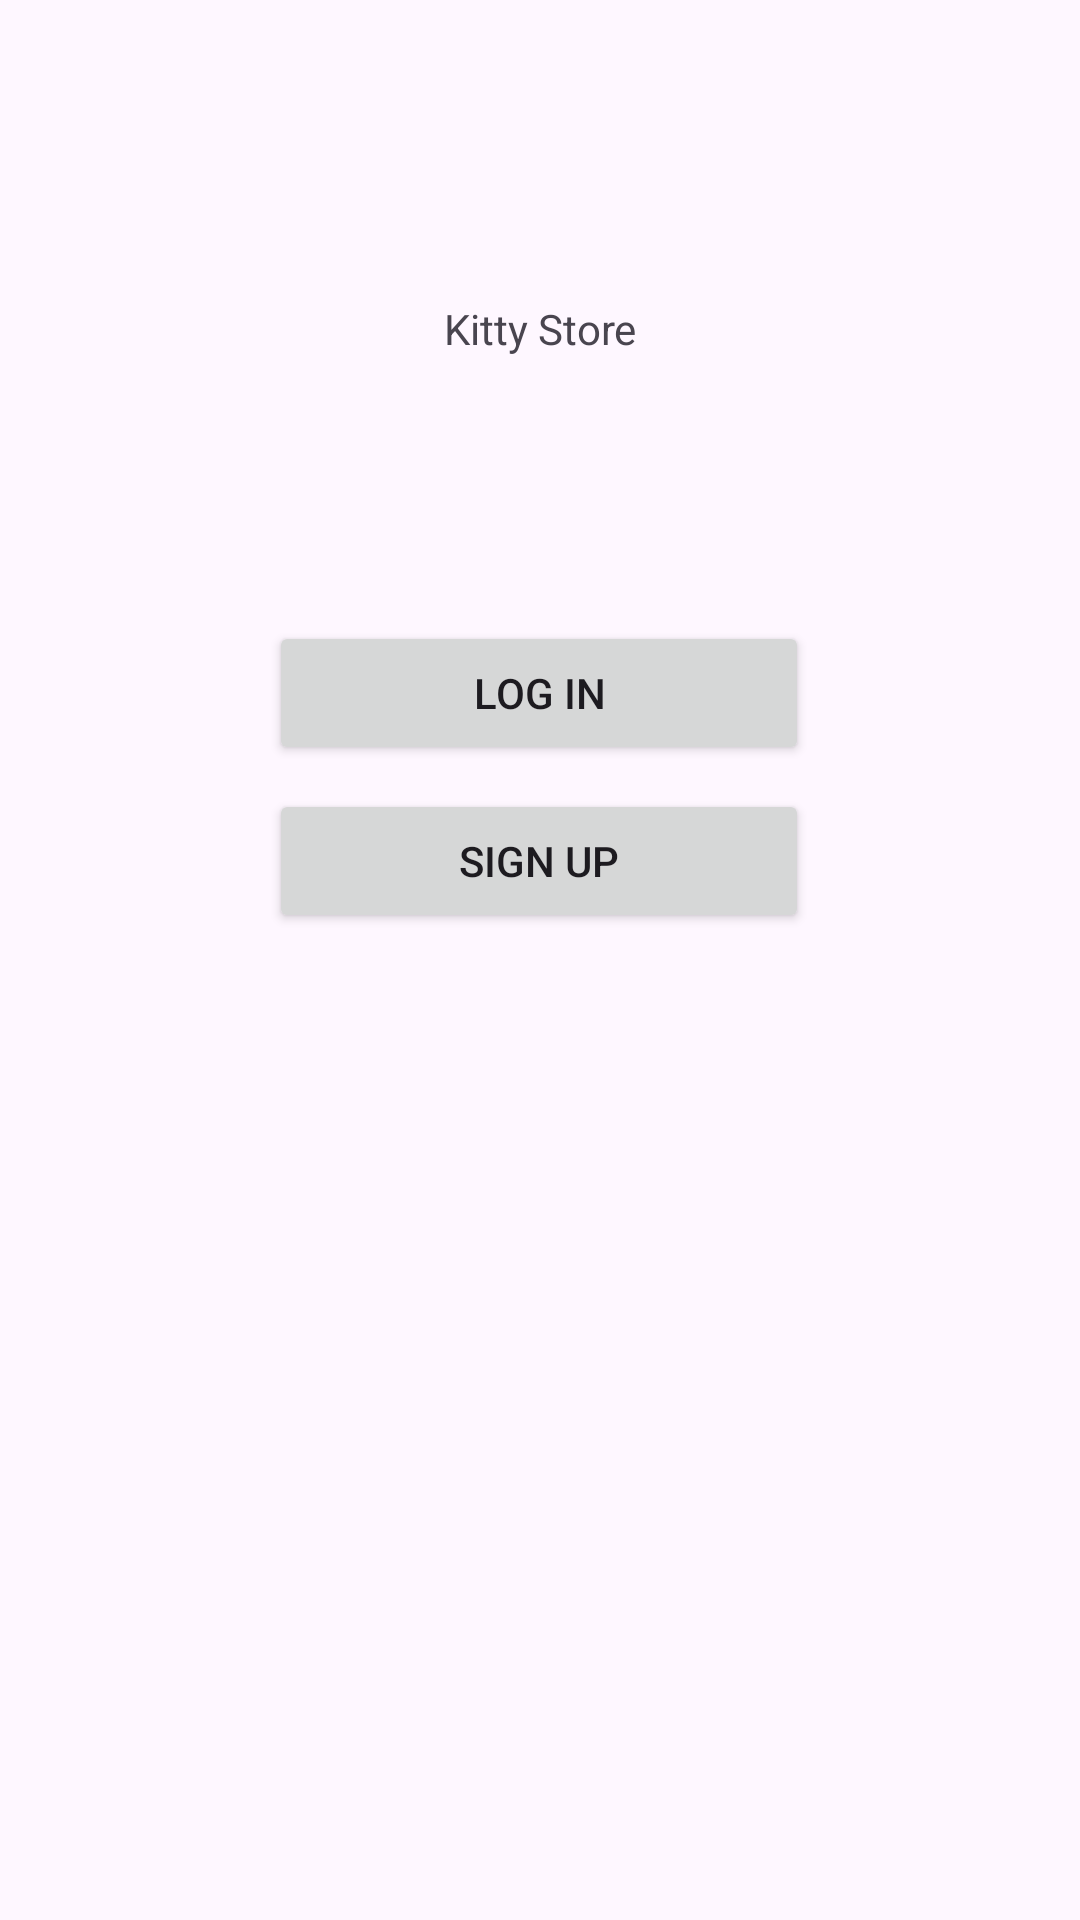

Write the Android layout XML for this screen, with the resource values it uses.
<!-- AndroidManifest.xml: application theme Theme.KittyStore -->
<!-- res/layout/activity_main.xml -->
<?xml version="1.0" encoding="utf-8"?>
<androidx.constraintlayout.widget.ConstraintLayout xmlns:android="http://schemas.android.com/apk/res/android"
    xmlns:app="http://schemas.android.com/apk/res-auto"
    xmlns:tools="http://schemas.android.com/tools"
    android:id="@+id/main"
    android:layout_width="match_parent"
    android:layout_height="match_parent"
    tools:context=".MainActivity">

    <TextView
        android:id="@+id/app_name"
        android:layout_width="wrap_content"
        android:layout_height="wrap_content"
        android:layout_marginTop="100dp"
        android:text="@string/app_name"
        app:layout_constraintEnd_toEndOf="parent"
        app:layout_constraintStart_toStartOf="parent"
        app:layout_constraintTop_toTopOf="parent" />

    <Button
        android:id="@+id/btn_login"
        android:layout_width="180dp"
        android:layout_height="wrap_content"
        android:layout_marginTop="88dp"
        android:text="@string/btn_login_text"
        app:layout_constraintEnd_toEndOf="parent"
        app:layout_constraintHorizontal_bias="0.498"
        app:layout_constraintStart_toStartOf="parent"
        app:layout_constraintTop_toBottomOf="@+id/app_name" />

    <Button
        android:id="@+id/btn_singup"
        android:layout_width="180dp"
        android:layout_height="wrap_content"
        android:layout_marginTop="8dp"
        android:text="@string/btn_signup_text"
        app:layout_constraintEnd_toEndOf="parent"
        app:layout_constraintHorizontal_bias="0.498"
        app:layout_constraintStart_toStartOf="parent"
        app:layout_constraintTop_toBottomOf="@+id/btn_login" />

</androidx.constraintlayout.widget.ConstraintLayout>
<!-- resources referenced by this layout -->
<resources>
  <string name="app_name">Kitty Store</string>
  <string name="btn_login_text">Log in</string>
  <string name="btn_signup_text">Sign up</string>
  <style name="Theme.KittyStore" parent="Base.Theme.KittyStore" />
  <style name="Base.Theme.KittyStore" parent="Theme.Material3.DayNight.NoActionBar">
          
          
      </style>
</resources>
